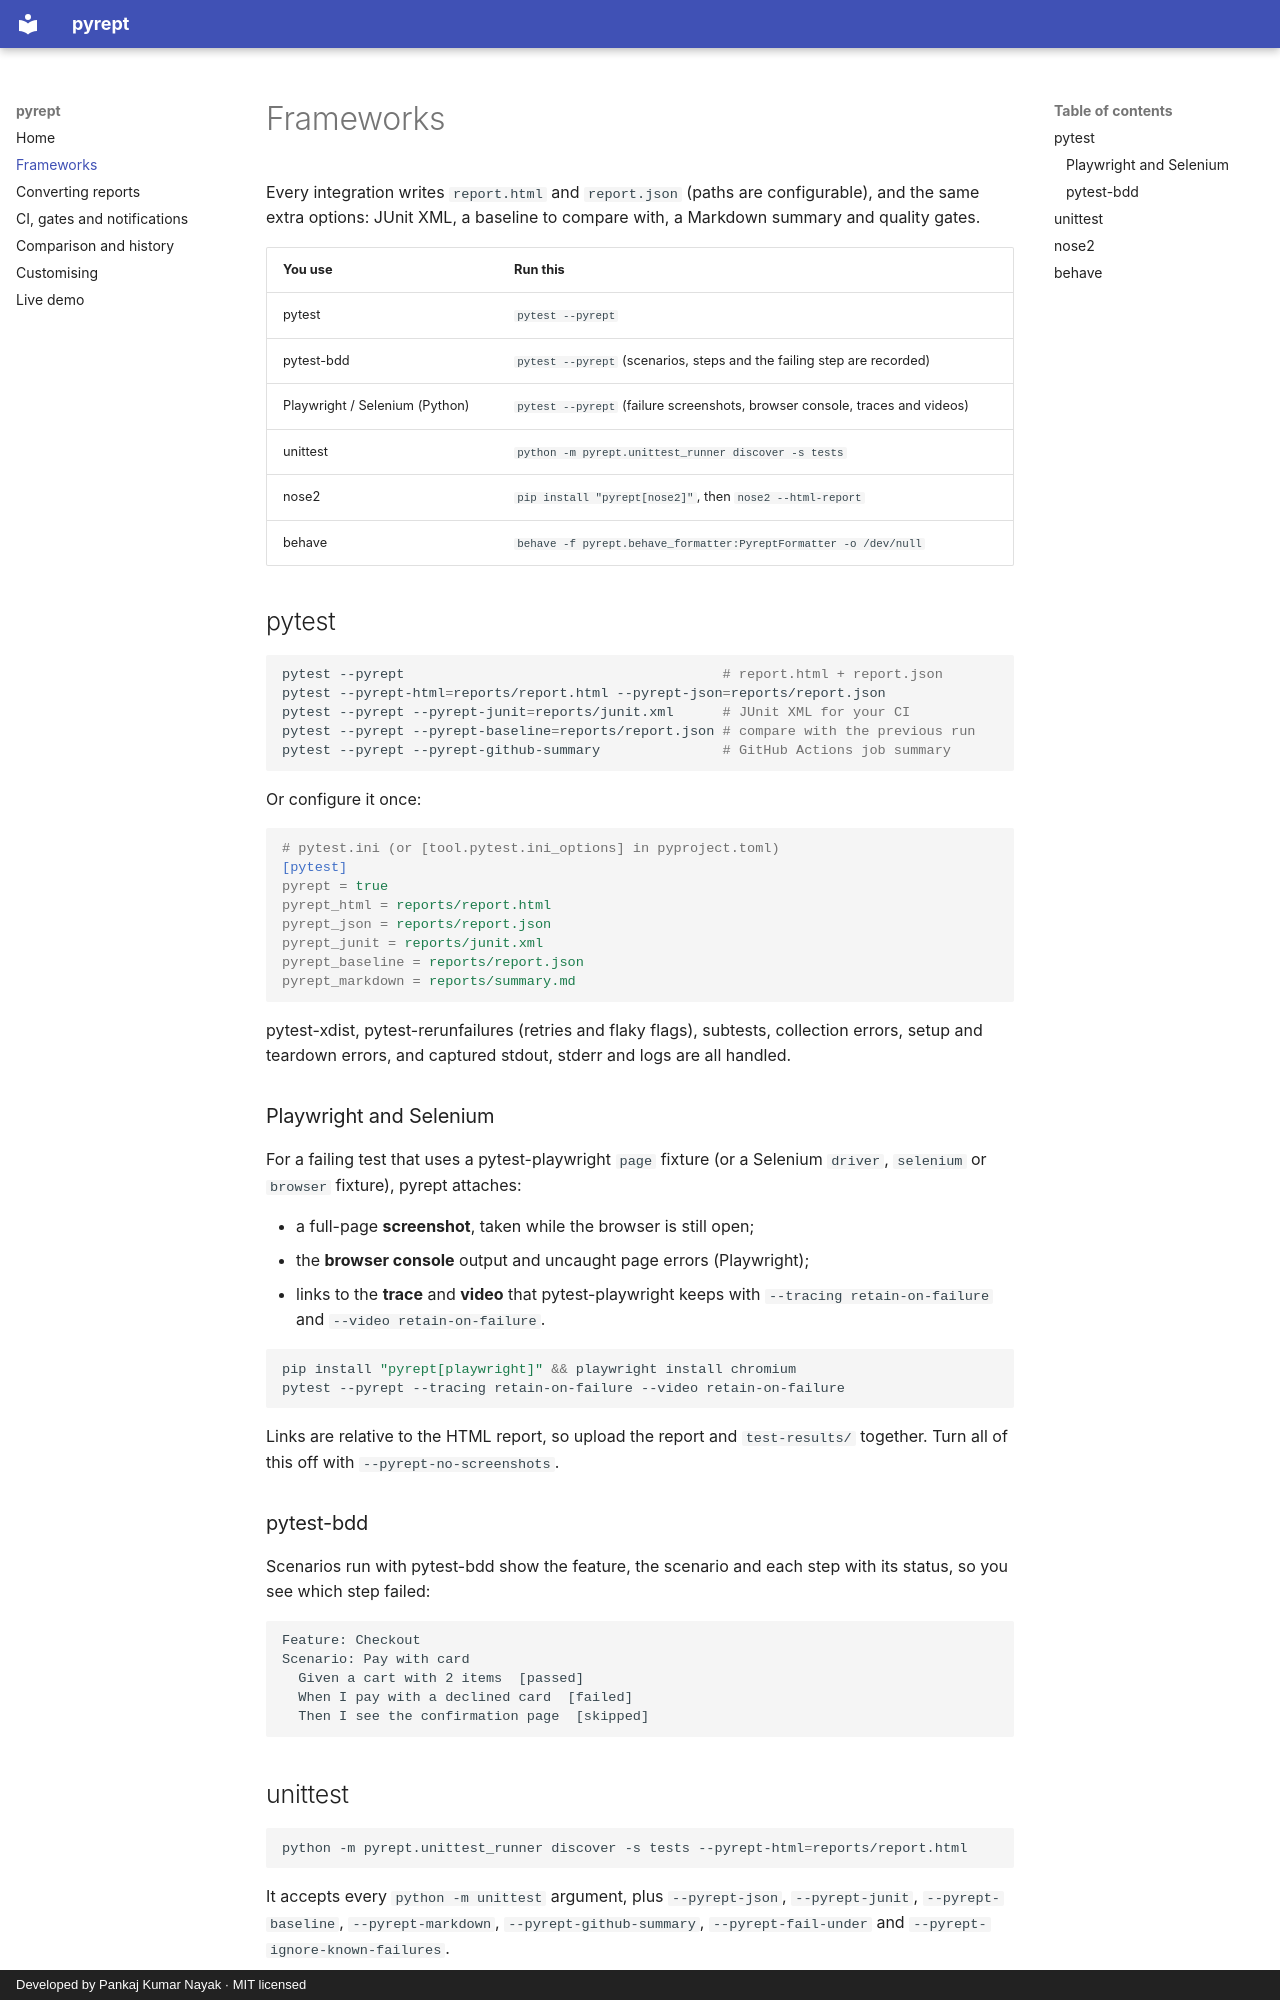

repository: pankajnayak1994/pyrept · page: frameworks/index.html · generator: mkdocs · copyright: Developed by Pankaj Kumar Nayak · MIT licensed

# Frameworks

Every integration writes `report.html` and `report.json` (paths are configurable), and the same extra options: JUnit XML, a baseline to compare with, a Markdown summary and quality gates.

| You use | Run this |
|---|---|
| pytest | `pytest --pyrept` |
| pytest-bdd | `pytest --pyrept` (scenarios, steps and the failing step are recorded) |
| Playwright / Selenium (Python) | `pytest --pyrept` (failure screenshots, browser console, traces and videos) |
| unittest | `python -m pyrept.unittest_runner discover -s tests` |
| nose2 | `pip install "pyrept[nose2]"`, then `nose2 --html-report` |
| behave | `behave -f pyrept.behave_formatter:PyreptFormatter -o /dev/null` |

## pytest

```bash
pytest --pyrept                                       # report.html + report.json
pytest --pyrept-html=reports/report.html --pyrept-json=reports/report.json
pytest --pyrept --pyrept-junit=reports/junit.xml      # JUnit XML for your CI
pytest --pyrept --pyrept-baseline=reports/report.json # compare with the previous run
pytest --pyrept --pyrept-github-summary               # GitHub Actions job summary
```

Or configure it once:

```ini
# pytest.ini (or [tool.pytest.ini_options] in pyproject.toml)
[pytest]
pyrept = true
pyrept_html = reports/report.html
pyrept_json = reports/report.json
pyrept_junit = reports/junit.xml
pyrept_baseline = reports/report.json
pyrept_markdown = reports/summary.md
```

pytest-xdist, pytest-rerunfailures (retries and flaky flags), subtests, collection errors, setup and teardown errors, and captured stdout, stderr and logs are all handled.

### Playwright and Selenium

For a failing test that uses a pytest-playwright `page` fixture (or a Selenium `driver`, `selenium` or `browser` fixture), pyrept attaches:

- a full-page **screenshot**, taken while the browser is still open;
- the **browser console** output and uncaught page errors (Playwright);
- links to the **trace** and **video** that pytest-playwright keeps with `--tracing retain-on-failure` and `--video retain-on-failure`.

```bash
pip install "pyrept[playwright]" && playwright install chromium
pytest --pyrept --tracing retain-on-failure --video retain-on-failure
```

Links are relative to the HTML report, so upload the report and `test-results/` together. Turn all of this off with `--pyrept-no-screenshots`.

### pytest-bdd

Scenarios run with pytest-bdd show the feature, the scenario and each step with its status, so you see which step failed:

```text
Feature: Checkout
Scenario: Pay with card
  Given a cart with 2 items  [passed]
  When I pay with a declined card  [failed]
  Then I see the confirmation page  [skipped]
```
